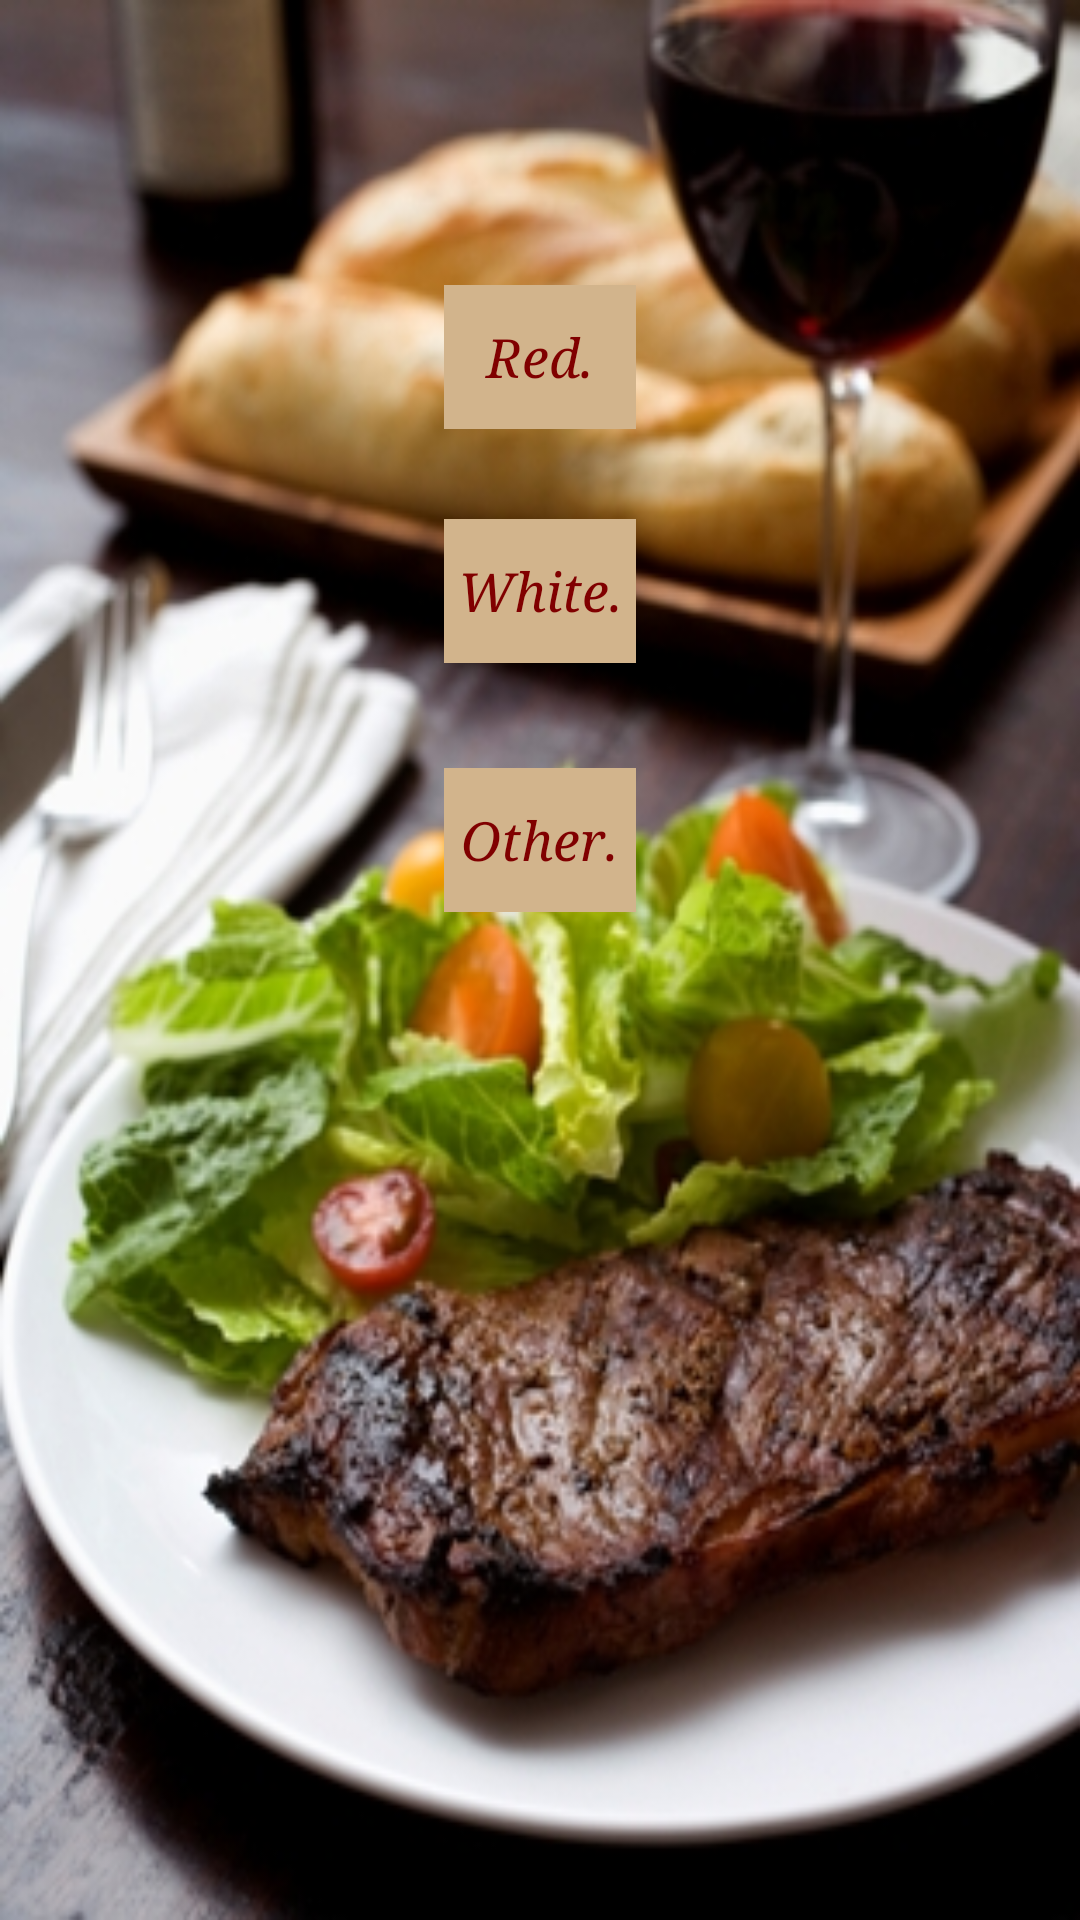

Produce the Android XML layout that renders to this screen, including the resource entries it uses.
<!-- AndroidManifest.xml: application theme AppTheme -->
<!-- res/layout/activity_wineto_food.xml -->
<RelativeLayout xmlns:android="http://schemas.android.com/apk/res/android"
	android:screenOrientation="portrait"
    xmlns:tools="http://schemas.android.com/tools"
    android:id="@+id/AbsoluteLayout1"
    android:layout_width="match_parent"
    android:layout_height="match_parent"
    android:background="@drawable/foodtowine"
    tools:context=".FoodtoWine" >

    <Button
        android:id="@+id/ButtonWhite"
        android:layout_width="wrap_content"
        android:layout_height="wrap_content"
        android:layout_alignLeft="@+id/buttonRed"
        android:layout_below="@+id/buttonRed"
        android:layout_marginTop="30dp"
        android:background="@color/Tan"
        android:onClick="goWhite"
        android:text="White."
        android:textColor="@color/maroon"
        android:textColorLink="@color/maroon"
        android:textStyle="italic"
        android:typeface="serif" />

    <Button
        android:id="@+id/buttonRed"
        android:layout_width="wrap_content"
        android:layout_height="wrap_content"
        android:layout_alignParentTop="true"
        android:layout_centerHorizontal="true"
        android:layout_marginTop="95dp"
        android:background="@color/Tan"
        android:onClick="goRed"
        android:text="Red."
        android:textColor="@color/maroon"
        android:textColorLink="@color/maroon"
        android:textStyle="italic"
        android:typeface="serif" />

    <Button
        android:id="@+id/ButtonRemoveWish"
        android:layout_width="wrap_content"
        android:layout_height="wrap_content"
        android:layout_alignLeft="@+id/ButtonWhite"
        android:layout_below="@+id/ButtonWhite"
        android:layout_marginTop="35dp"
        android:background="@color/Tan"
        android:onClick="goOther"
        android:text="Other."
        android:textColor="@color/maroon"
        android:textColorLink="@color/maroon"
        android:textStyle="italic"
        android:typeface="serif" />

</RelativeLayout>
<!-- resources referenced by this layout -->
<resources>
  <color name="Tan">#D2B48C</color>
  <color name="maroon">#800000</color>
  <!-- drawable foodtowine: jpg bitmap (drawable-hdpi, 110941 bytes) -->
  <style name="AppTheme" parent="AppBaseTheme">
          
          <item name="android:actionBarStyle">@style/MyActionBar</item>
      </style>
  <style name="AppBaseTheme" parent="android:Theme.Holo">
          
      </style>
  <style name="MyActionBar" parent="@android:style/Widget.Holo.ActionBar.Solid">
          <item name="android:titleTextStyle">@style/MyActionBar.TitleText</item>
          <item name="android:textColor">@android:color/white</item>
          <item name="android:subtitleTextStyle">@style/MyActionBar.SubTitleText</item>
      </style>
  <style name="MyActionBar.TitleText" parent="@android:style/TextAppearance.Holo.Widget.ActionBar.Title">
          <item name="android:textColor">@android:color/white</item>
      </style>
  <style name="MyActionBar.SubTitleText" parent="@android:style/TextAppearance.Holo.Widget.ActionBar.Subtitle">
          <item name="android:textColor">@color/Gray</item>
      </style>
  <color name="Gray">#808080</color>
</resources>
